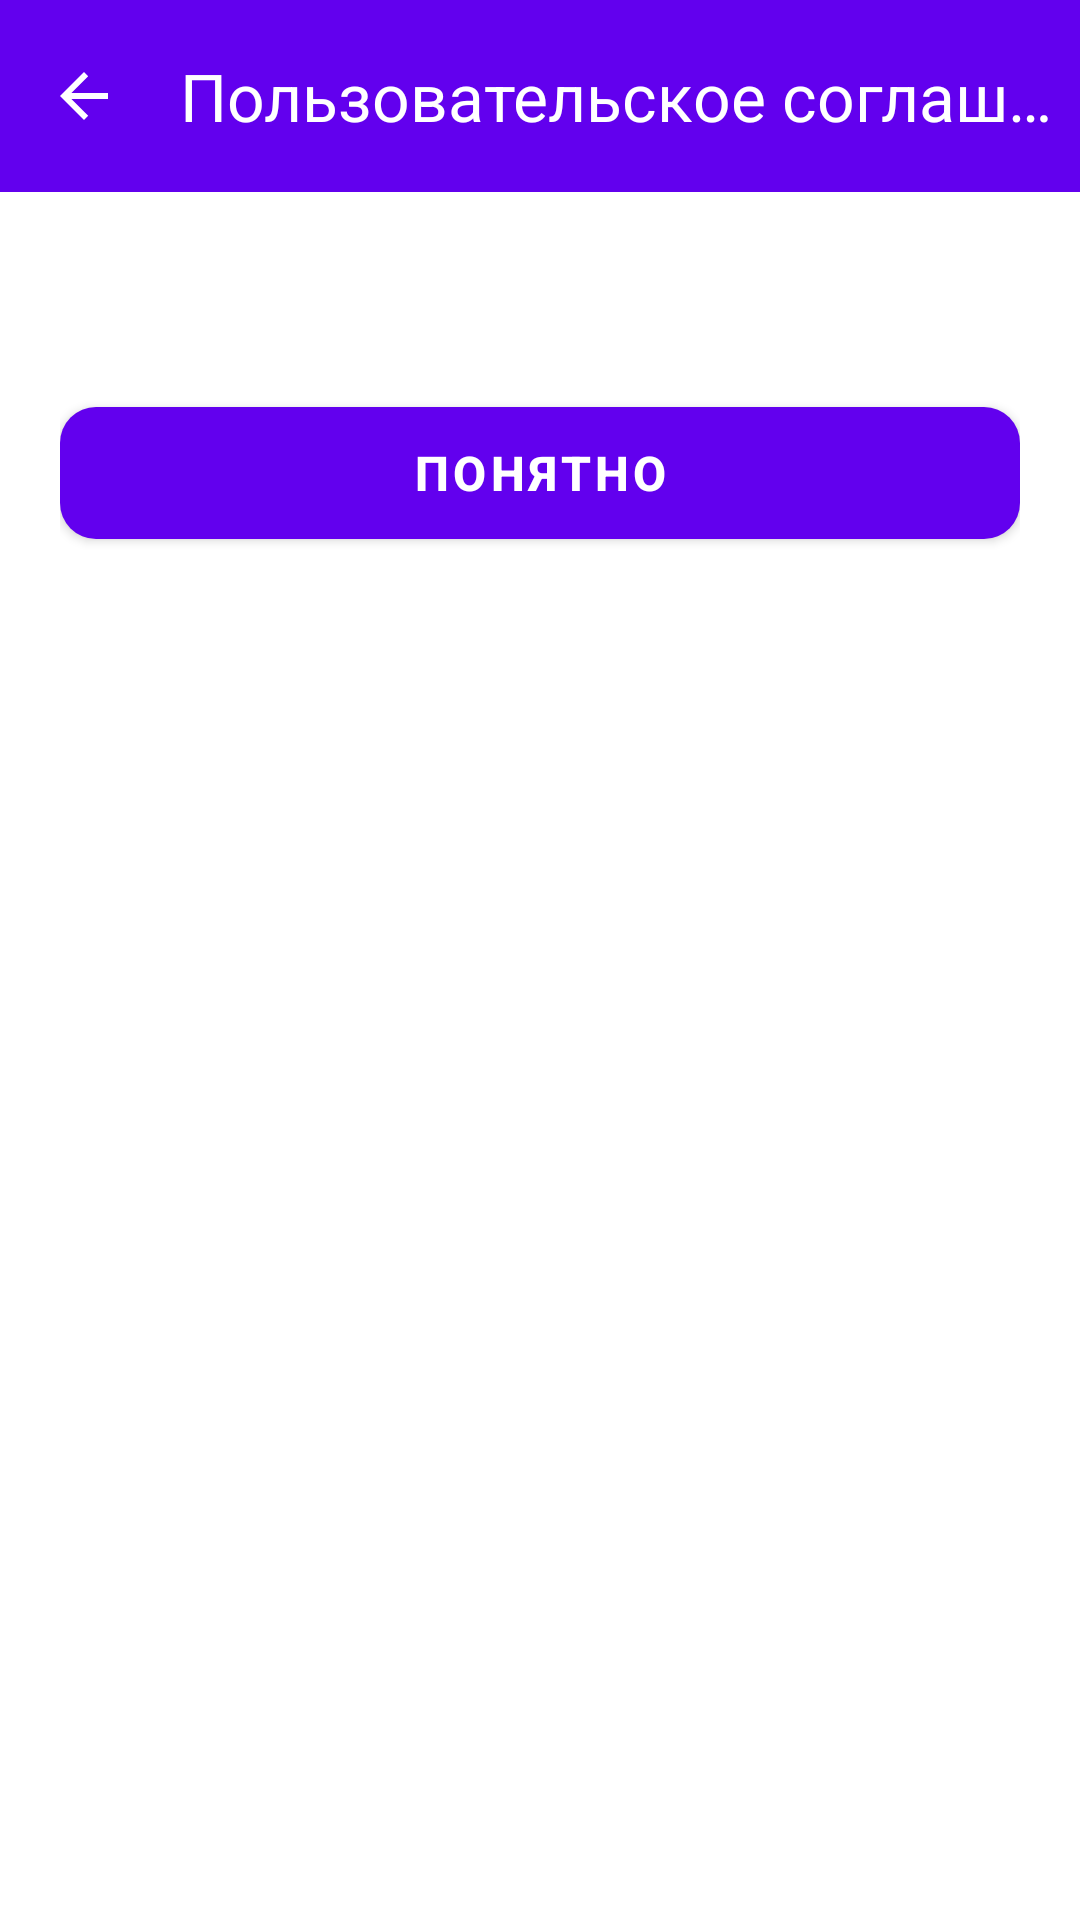

Reconstruct the res/layout file that produces this screen, plus the resources it refers to.
<!-- AndroidManifest.xml: activity theme Theme.AISCemetery.NoActionBar -->
<!-- res/layout/activity_user_agreement.xml -->
<?xml version="1.0" encoding="utf-8"?>
<LinearLayout xmlns:android="http://schemas.android.com/apk/res/android"
    xmlns:app="http://schemas.android.com/apk/res-auto"
    android:layout_width="match_parent"
    android:layout_height="match_parent"
    android:orientation="vertical"
    android:background="@android:color/white">

    
    <com.google.android.material.appbar.MaterialToolbar
        android:id="@+id/toolbar"
        android:layout_width="match_parent"
        android:layout_height="?attr/actionBarSize"
        android:background="@color/purple_500"
        android:theme="@style/ThemeOverlay.AppCompat.Dark.ActionBar"
        app:title="Пользовательское соглашение"
        app:titleTextColor="@android:color/white"
        app:navigationIcon="?attr/homeAsUpIndicator"
        app:navigationIconTint="@android:color/white" />

    
    <ScrollView
        android:layout_width="match_parent"
        android:layout_height="match_parent"
        android:fillViewport="true">

        <LinearLayout
            android:layout_width="match_parent"
            android:layout_height="wrap_content"
            android:orientation="vertical"
            android:padding="20dp">

            
            <TextView
                android:id="@+id/agreement_content"
                android:layout_width="match_parent"
                android:layout_height="wrap_content"
                android:lineSpacingExtra="4dp"
                android:textSize="16sp"
                android:textColor="@color/primary_text"
                android:textIsSelectable="true"
                android:scrollbars="vertical" />

            
            <View
                android:layout_width="match_parent"
                android:layout_height="24dp" />

            
            <com.google.android.material.button.MaterialButton
                android:id="@+id/accept_button"
                android:layout_width="match_parent"
                android:layout_height="56dp"
                android:text="Понятно"
                android:textSize="16sp"
                android:textStyle="bold"
                android:textColor="@android:color/white"
                app:backgroundTint="@color/purple_500"
                app:cornerRadius="12dp"
                style="@style/Widget.MaterialComponents.Button" />

        </LinearLayout>

    </ScrollView>

</LinearLayout>
<!-- resources referenced by this layout -->
<resources>
  <color name="primary_text">#212121</color>
  <color name="purple_500">#FF6200EE</color>
  <style name="Theme.AISCemetery.NoActionBar" parent="Theme.AISCemetery">
          
      </style>
  <style name="Theme.AISCemetery" parent="Theme.Material3.DayNight.NoActionBar">
          
          <item name="colorPrimary">@color/purple_500</item>
          <item name="colorOnPrimary">@color/white</item>
          
          <item name="colorSecondary">@color/teal_200</item>
          <item name="colorOnSecondary">@color/black</item>
          
          <item name="colorTertiary">@color/teal_700</item>
          
          <item name="android:statusBarColor">?attr/colorPrimary</item>
      </style>
  <color name="white">#FFFFFFFF</color>
  <color name="teal_200">#FF03DAC5</color>
  <color name="black">#FF000000</color>
  <color name="teal_700">#FF018786</color>
</resources>
